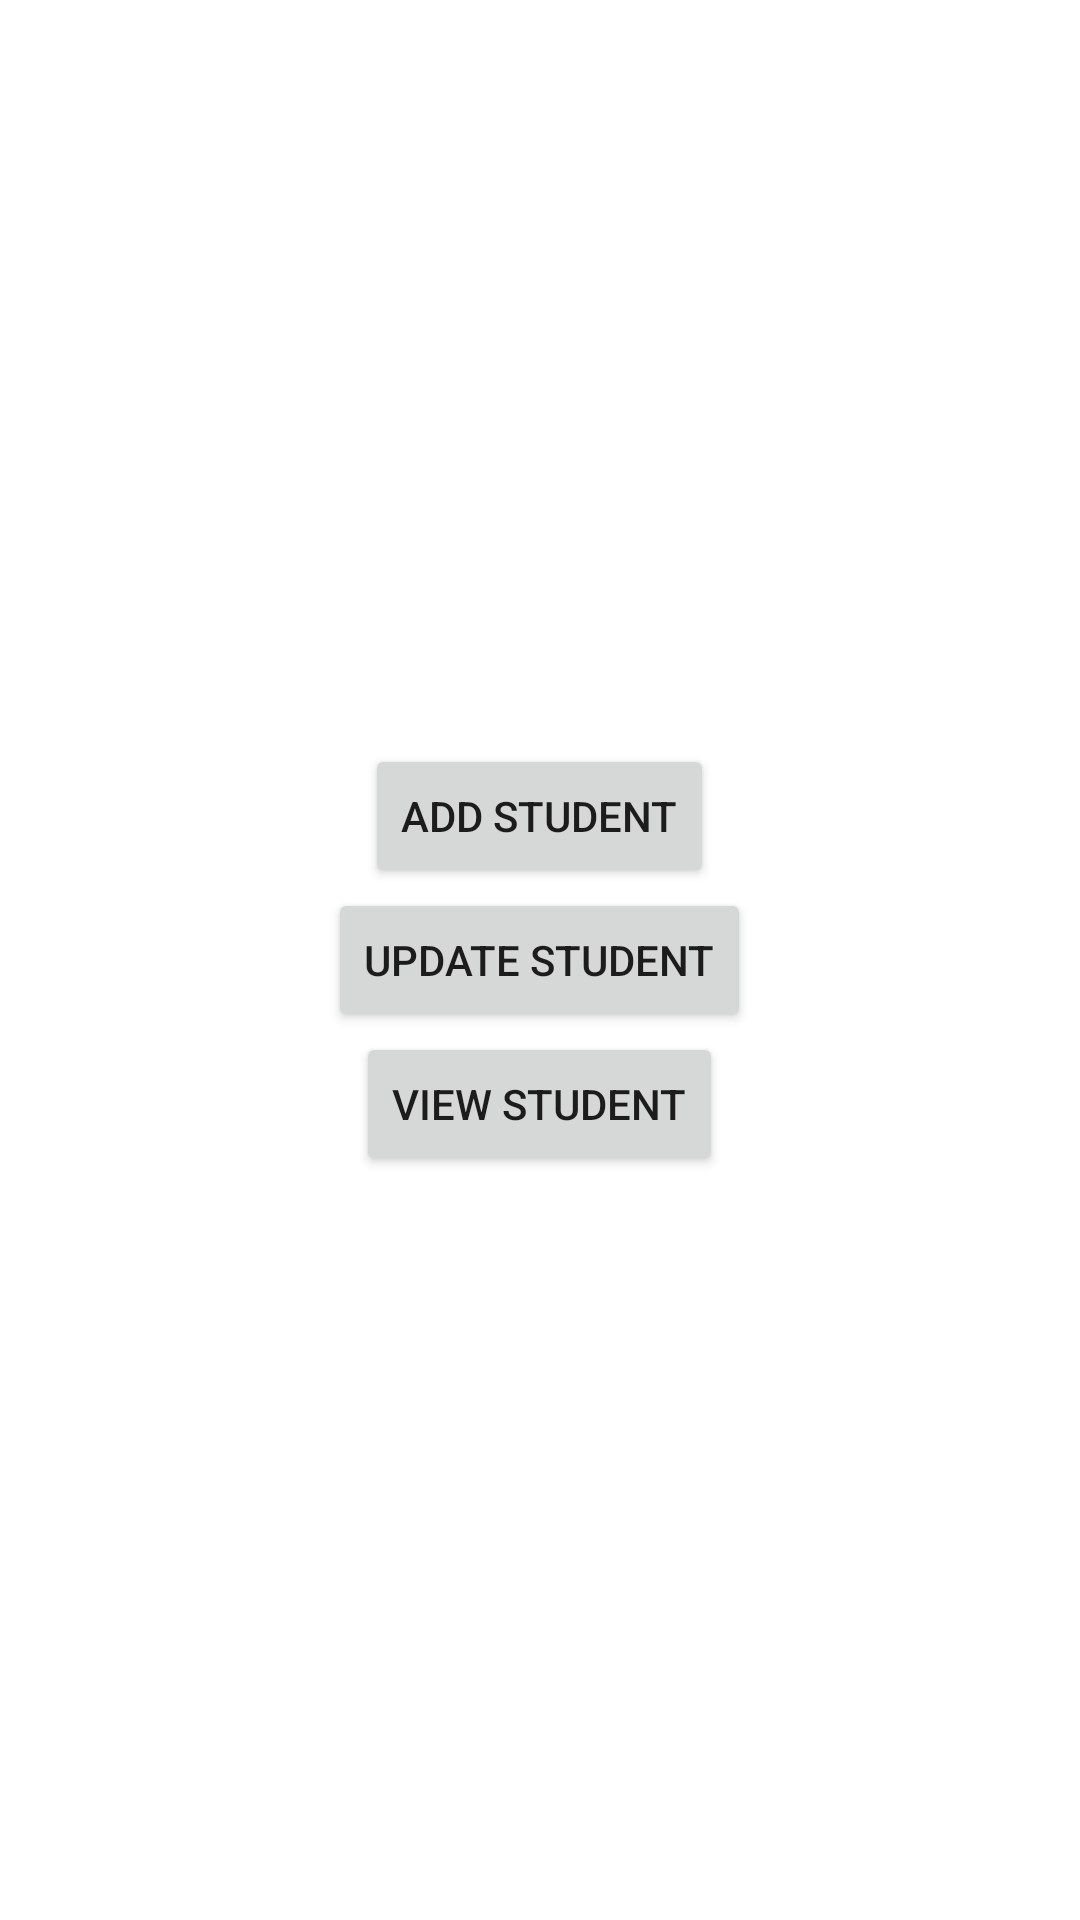

Here is an Android app screen rendered from its layout file. Give the layout XML and the strings, colors and styles it references.
<!-- AndroidManifest.xml: application theme Theme.Tasck3hoursDataBase -->
<!-- res/layout/activity_main.xml -->
<?xml version="1.0" encoding="utf-8"?>
<LinearLayout xmlns:android="http://schemas.android.com/apk/res/android"
    xmlns:app="http://schemas.android.com/apk/res-auto"
    xmlns:tools="http://schemas.android.com/tools"
    android:layout_width="match_parent"
    android:layout_height="match_parent"
    android:gravity="center"
    android:orientation="vertical"
    tools:context=".MainActivity">

    <Button
        android:id="@+id/btn_add"
        android:layout_width="wrap_content"
        android:layout_height="wrap_content"
        android:text="add student"
        />
    <Button
        android:id="@+id/btn_update"
        android:layout_width="wrap_content"
        android:layout_height="wrap_content"
        android:text="update student"
        />
    <Button
        android:id="@+id/btn_view"
        android:layout_width="wrap_content"
        android:layout_height="wrap_content"
        android:text="view student"
        />


</LinearLayout>
<!-- resources referenced by this layout -->
<resources>
  <style name="Theme.Tasck3hoursDataBase" parent="Theme.MaterialComponents.DayNight.DarkActionBar">
          
          <item name="colorPrimary">@color/purple_500</item>
          <item name="colorPrimaryVariant">@color/purple_700</item>
          <item name="colorOnPrimary">@color/white</item>
          
          <item name="colorSecondary">@color/teal_200</item>
          <item name="colorSecondaryVariant">@color/teal_700</item>
          <item name="colorOnSecondary">@color/black</item>
          
          <item name="android:statusBarColor">?attr/colorPrimaryVariant</item>
          
      </style>
  <!-- not gathered from this repository: default colours our renderer supplied (Android Studio template values) -->
  <color name="purple_500">#FF6200EE</color>
  <color name="purple_700">#FF3700B3</color>
  <color name="teal_200">#FF03DAC5</color>
  <color name="teal_700">#FF018786</color>
  <color name="black">#FF000000</color>
  <color name="white">#FFFFFFFF</color>
</resources>
